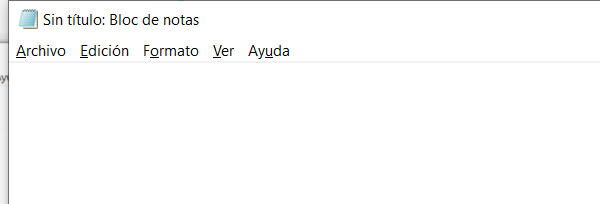
Task: Clases de RPA en Platzi
Workflow: EscribirNotePad

Step 1: Abrir aplicación 'notepad.exe Sin' on the element in window 'Sin título: Bloc de notas' (notepad.exe)
